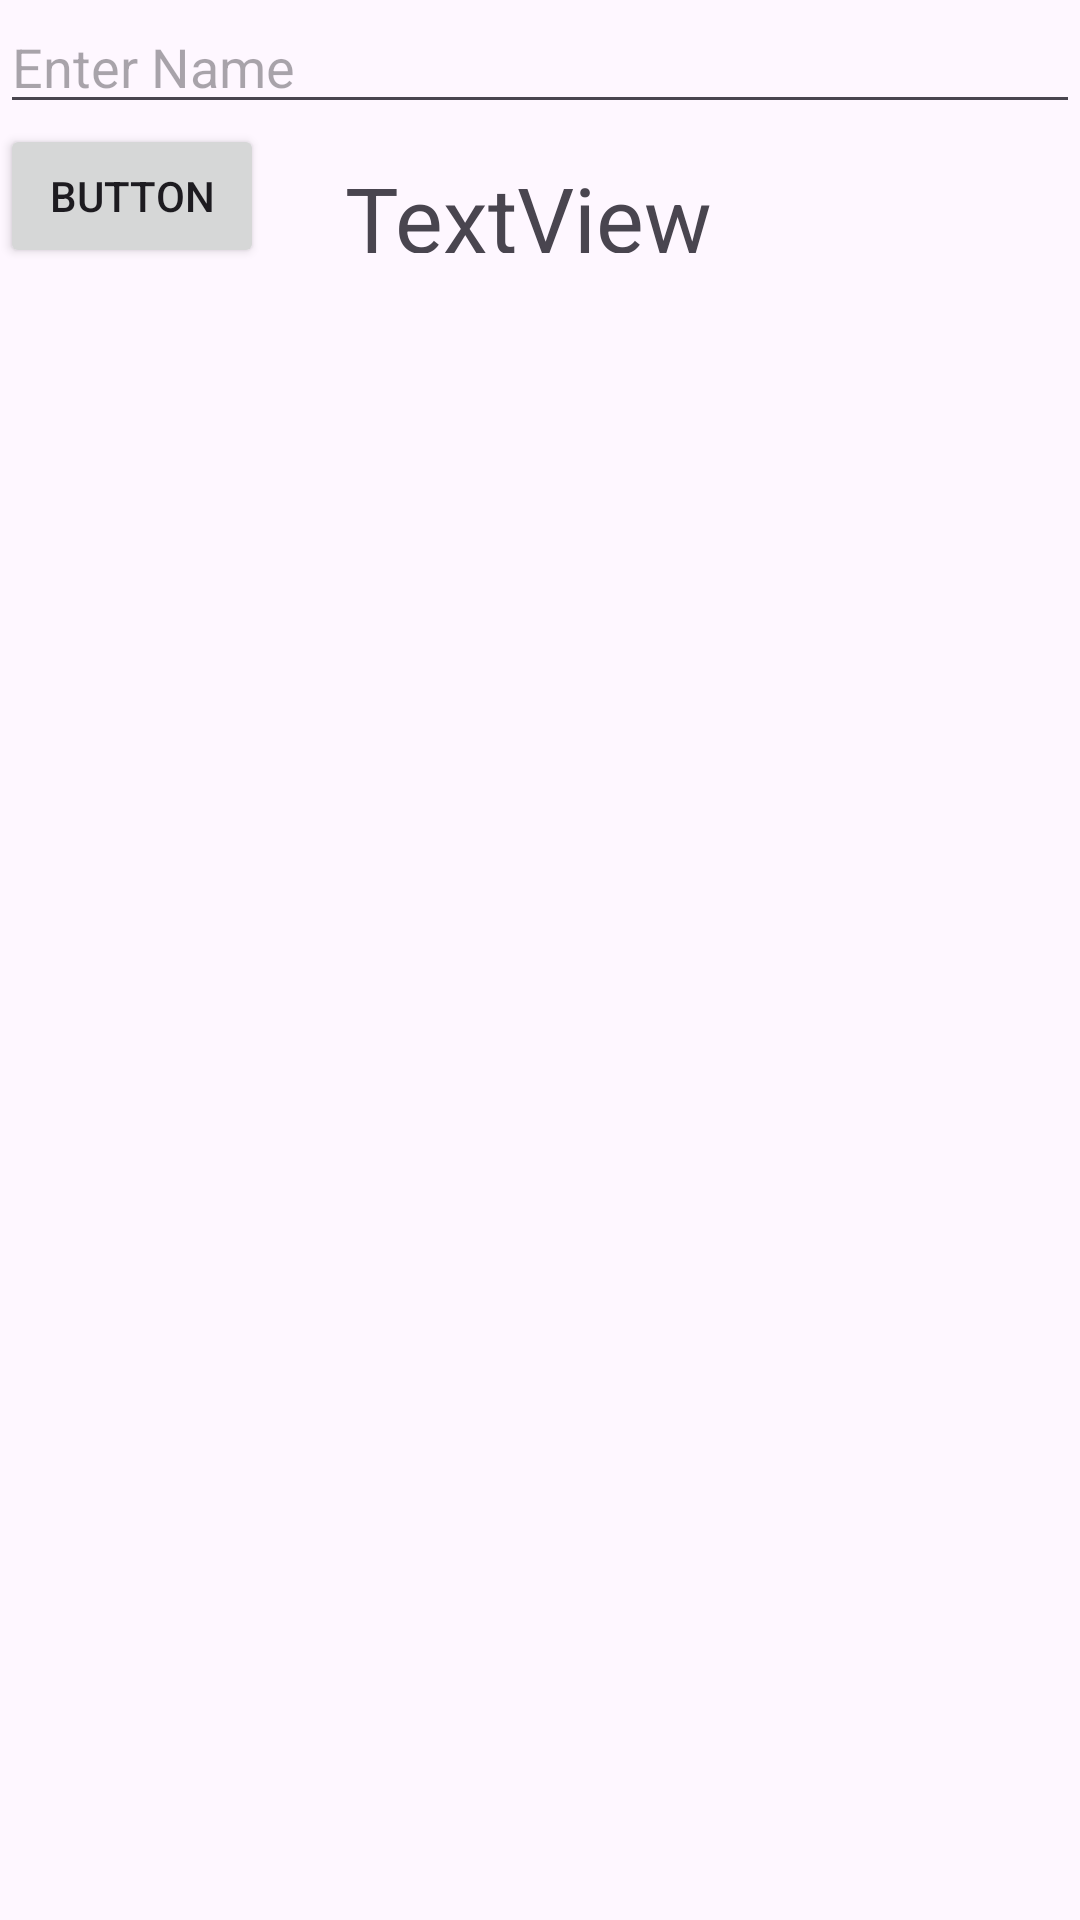

Layout XML and referenced resources for this Android screen:
<!-- AndroidManifest.xml: application theme Theme.Robot_Teaching_Pendant_App -->
<!-- res/layout/make_tree_fragment.xml -->
<?xml version="1.0" encoding="utf-8"?>
<FrameLayout xmlns:android="http://schemas.android.com/apk/res/android"
    xmlns:app="http://schemas.android.com/apk/res-auto"
    xmlns:tools="http://schemas.android.com/tools"
    android:layout_width="match_parent"
    android:layout_height="match_parent"
    tools:context=".make.MakeTreeFragment">

    <ScrollView
        android:layout_width="match_parent"
        android:layout_height="match_parent" >

        <androidx.constraintlayout.widget.ConstraintLayout
            android:layout_width="match_parent"
            android:layout_height="wrap_content">

            <EditText
                android:id="@+id/nameEditText"
                android:layout_width="match_parent"
                android:layout_height="wrap_content"
                android:hint="Enter Name" />

            <Button
                android:id="@+id/addButton"
                android:layout_width="wrap_content"
                android:layout_height="wrap_content"
                android:text="Button"
                app:layout_constraintStart_toStartOf="parent"
                app:layout_constraintTop_toBottomOf="@+id/nameEditText" />

            <TextView
                android:id="@+id/testView"
                android:layout_width="502dp"
                android:layout_height="32dp"
                android:layout_marginStart="27dp"
                android:layout_marginTop="11dp"
                android:text="TextView"
                android:textSize="30sp"
                app:layout_constraintStart_toEndOf="@+id/addButton"
                app:layout_constraintTop_toBottomOf="@+id/nameEditText" />
        </androidx.constraintlayout.widget.ConstraintLayout>
    </ScrollView>

</FrameLayout>
<!-- resources referenced by this layout -->
<resources>
  <style name="Theme.Robot_Teaching_Pendant_App" parent="Base.Theme.Robot_Teaching_Pendant_App" />
  <style name="Base.Theme.Robot_Teaching_Pendant_App" parent="Theme.AppCompat.DayNight.NoActionBar">
          
          
          <item name="android:windowTranslucentStatus">true</item>
          <item name="android:windowTranslucentNavigation">true</item>
          <item name="android:windowActionBar">false</item>
          <item name="windowNoTitle">true</item>
      </style>
</resources>
